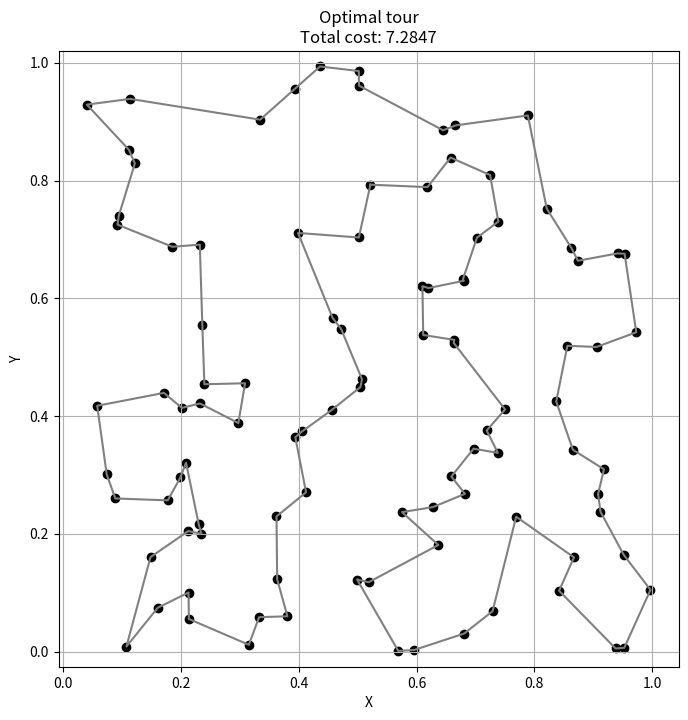

This chart was generated by the following Python code:
from matplotlib.axes import Axes
import matplotlib.pyplot as plt
import numpy as np
from scipy.spatial.distance import cdist


# ---- Traveling Salesman Problem (TSP) ---- #
# The data below has been generated using the online TSP solver from
# http://kay-schoenberger.de/math/tsp/ (last accessed: 23.06.2025).

# Raw data for the TSP (index, x, y for 100 cities)
_DATASET = """
1 0.518455 0.117666
2 0.412207 0.270425
3 0.170908 0.439297
4 0.231738 0.691106
5 0.973062 0.542285
6 0.680053 0.629754
7 0.0574759 0.41741
8 0.95278 0.00639458
9 0.912311 0.237353
10 0.471636 0.548086
11 0.636888 0.180885
12 0.842002 0.103187
13 0.769105 0.228952
14 0.0918957 0.725068
15 0.501922 0.703234
16 0.236002 0.554608
17 0.107101 0.00841708
18 0.611168 0.537592
19 0.953258 0.675642
20 0.873946 0.663728
21 0.70245 0.702941
22 0.121438 0.829001
23 0.657696 0.839029
24 0.198826 0.295627
25 0.308638 0.455626
26 0.208338 0.320776
27 0.951956 0.163992
28 0.504613 0.449296
29 0.160403 0.0744223
30 0.719033 0.375464
31 0.788955 0.910558
32 0.941424 0.676232
33 0.234415 0.199962
34 0.398604 0.710935
35 0.501881 0.986
36 0.457209 0.566719
37 0.297194 0.388069
38 0.6099 0.620662
39 0.0735996 0.30104
40 0.435896 0.993704
41 0.865403 0.342708
42 0.148014 0.160342
43 0.507256 0.462418
44 0.213183 0.0552166
45 0.862983 0.685326
46 0.315052 0.0113708
47 0.405323 0.373744
48 0.239506 0.453989
49 0.937962 0.0051561
50 0.229911 0.21609
51 0.662844 0.524408
52 0.918233 0.309528
53 0.997219 0.104711
54 0.696788 0.34447
55 0.724836 0.809259
56 0.111462 0.852068
57 0.334219 0.903375
58 0.856072 0.519294
59 0.498849 0.122285
60 0.212074 0.204556
61 0.212573 0.100178
62 0.837126 0.424684
63 0.664077 0.529381
64 0.682101 0.267828
65 0.618452 0.788802
66 0.680971 0.0305665
67 0.177247 0.256753
68 0.0882267 0.259966
69 0.678691 0.632159
70 0.596151 0.00271573
71 0.619989 0.617247
72 0.52151 0.792948
73 0.665997 0.893607
74 0.568872 0.000938351
75 0.501969 0.961242
76 0.393459 0.956019
77 0.575203 0.236767
78 0.363141 0.122829
79 0.231977 0.421324
80 0.456084 0.410431
81 0.908268 0.267458
82 0.729077 0.0685629
83 0.0941881 0.740453
84 0.905636 0.517292
85 0.738818 0.730285
86 0.627504 0.245244
87 0.821099 0.752222
88 0.113247 0.938652
89 0.75029 0.411209
90 0.393964 0.363955
91 0.867268 0.159921
92 0.332424 0.0582949
93 0.361999 0.229421
94 0.185137 0.687476
95 0.380547 0.0598576
96 0.0398405 0.928948
97 0.737964 0.337435
98 0.201291 0.41374
99 0.645027 0.885309
100 0.658961 0.297275
"""

# (Near) optimal solution obtained using the online solver
OPT_TOUR = [
    71, 64, 22, 54, 84, 20, 68,  5, 70, 37, 17, 62, 50, 88, 29, 96, 53,
    99, 63, 85, 76, 10,  0, 58, 73, 69, 65, 81, 12, 90, 11, 48,  7, 52,
    26,  8, 80, 51, 40, 61, 57, 83,  4, 18, 31, 19, 44, 86, 30, 72, 98,
    74, 34, 39, 75, 56, 87, 95, 55, 21, 82, 13, 93,  3, 15, 47, 24, 36,
    78, 97,  2,  6, 38, 67, 66, 23, 25, 49, 32, 59, 41, 16, 28, 60, 43,
    45, 91, 94, 77, 92,  1, 89, 46, 79, 27, 42,  9, 35, 33, 14
]

# Optimal cost, i.e. total distance of the optimal tour
OPT_COST = 7.28473


# Extract (x, y) coordinates for each city from the dataset
def _extract_cities(dataset):
    cities = [
        [float(parts[1]), float(parts[2])]
        for line in _DATASET.strip().splitlines()
        if (parts := line.split())
    ]
    return np.array(cities)


CITIES = _extract_cities(_DATASET)
N_CITIES = len(CITIES)

# Compute a symmetric, Euclidean distance matrix for the cities
DIST_MATRIX = cdist(CITIES, CITIES, metric="euclidean")


def _tourplt(tour, cities=CITIES, ax=None, line_color="black"):
    """Plot a tour for the TSP instance on a 2D plane."""
    if ax is None:
        fig, ax = plt.subplots(figsize=(8, 8))

    # Plot the tour path
    ordered_points = cities[tour]
    tour_points = np.vstack([ordered_points, ordered_points[0]])
    ax.plot(tour_points[:, 0], tour_points[:, 1], "-", color=line_color)

    # Scatter the cities
    ax.scatter(cities[:, 0], cities[:, 1], c="black")

    ax.set_xlabel("X")
    ax.set_ylabel("Y")
    ax.grid(True)
    ax.axis("equal")
    return ax


def extend_plotlib_tourplt():
    """Extend pyplot with a function to plot a tour."""
    plt.tourplt = lambda tour, **kwargs: _tourplt(  # type: ignore
        tour, **kwargs
    )
    Axes.tourplt = lambda self, tour, **kwargs: _tourplt(  # type: ignore
        tour, ax=self, **kwargs
    )


if __name__ == "__main__":
    # Plot the optimal tour
    # TODO: Finalize linecolor, caption and save figure
    extend_plotlib_tourplt()
    plt.tourplt(OPT_TOUR, line_color="grey")  # type: ignore
    plt.title(f"Optimal tour\nTotal cost: {OPT_COST:.4f}")
    plt.show()
